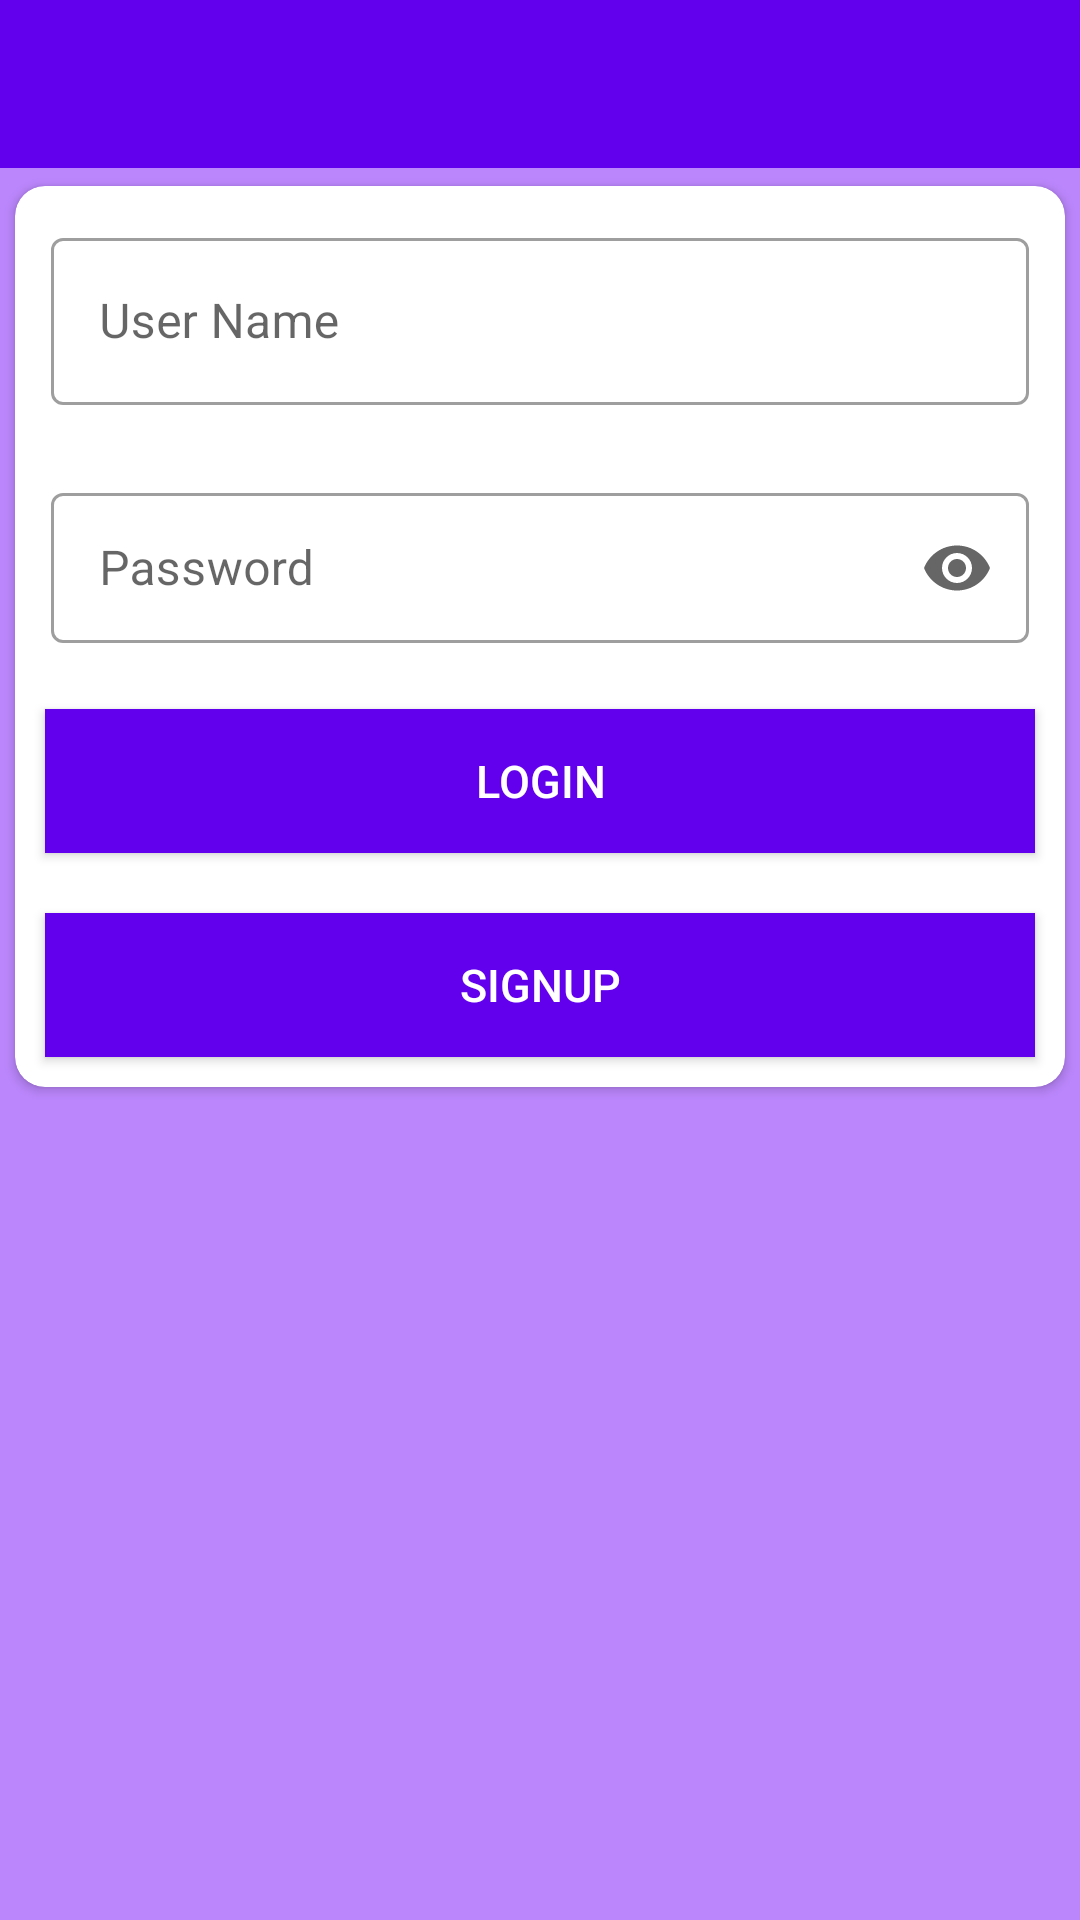

Reconstruct the res/layout file that produces this screen, plus the resources it refers to.
<!-- AndroidManifest.xml: application theme Theme.MobigicAssignment -->
<!-- res/layout/activity_main.xml -->
<?xml version="1.0" encoding="utf-8"?>
<LinearLayout xmlns:android="http://schemas.android.com/apk/res/android"
    xmlns:app="http://schemas.android.com/apk/res-auto"
    xmlns:tools="http://schemas.android.com/tools"
    android:layout_width="match_parent"
    android:layout_height="match_parent"
    android:orientation="vertical"
    android:fitsSystemWindows="true"
    tools:context=".MainActivity">
    <com.google.android.material.appbar.AppBarLayout
        android:layout_width="match_parent"
        android:layout_height="wrap_content"
        android:theme="@style/Widget.Design.AppBarLayout">

       <androidx.appcompat.widget.Toolbar
           android:id="@+id/toolbar"
           android:layout_width="match_parent"
           android:layout_height="match_parent"

           />
    </com.google.android.material.appbar.AppBarLayout>
    <include layout="@layout/content_main"/>




</LinearLayout>
<!-- res/layout/content_main.xml (included above) -->
<?xml version="1.0" encoding="utf-8"?>
<LinearLayout xmlns:android="http://schemas.android.com/apk/res/android"
    xmlns:app="http://schemas.android.com/apk/res-auto"
    android:orientation="vertical"
    android:layout_width="match_parent"
    android:layout_height="match_parent"
    android:background="@color/purple_200">

    <androidx.cardview.widget.CardView
        android:layout_width="match_parent"
        android:layout_height="wrap_content"
        app:cardBackgroundColor="@color/white"
        app:cardCornerRadius="10dp"
        app:cardPreventCornerOverlap="true"
        app:cardUseCompatPadding="true">
        <LinearLayout
            android:layout_width="match_parent"
            android:layout_height="wrap_content"
            android:orientation="vertical"
           android:layout_gravity="center">

        <com.google.android.material.textfield.TextInputLayout
            android:id="@+id/username"
            style="@style/Widget.MaterialComponents.TextInputLayout.OutlinedBox"
            android:layout_width="match_parent"
            android:layout_height="wrap_content"
            android:layout_margin="10dp"
            android:focusable="false"
            android:hint="@string/username"
            android:padding="2dp"
            app:hintTextColor="@android:color/darker_gray">

            <com.google.android.material.textfield.TextInputEditText
                android:id="@+id/edt_signup_username"
                android:layout_width="match_parent"
                android:layout_height="match_parent"
                android:inputType="text"
                android:maxLines="1" />
        </com.google.android.material.textfield.TextInputLayout>

        <com.google.android.material.textfield.TextInputLayout
            android:id="@+id/password"
            style="@style/Widget.MaterialComponents.TextInputLayout.OutlinedBox"
            android:layout_width="match_parent"
            android:layout_height="wrap_content"
           android:layout_margin="10dp"
            android:hint="@string/password"
            android:padding="2dp"
            app:endIconMode="password_toggle"
            app:hintTextColor="@android:color/darker_gray">

            <com.google.android.material.textfield.TextInputEditText
                android:id="@+id/edt_login_password"
                android:layout_width="match_parent"
                android:layout_height="50dp"
                android:inputType="textPassword"
                android:maxLines="1" />
        </com.google.android.material.textfield.TextInputLayout>

        <Button
            android:id="@+id/btn_Login"
            android:layout_width="match_parent"
            android:layout_height="wrap_content"
            android:layout_margin="10dp"
            android:background="@color/purple_500"
            android:padding="10dp"
            android:text="@string/txtBtn_login"
            android:textColor="@color/white"
            android:textSize="15dp" />

        <Button
            android:id="@+id/btn_signup"
            android:layout_width="match_parent"
            android:layout_height="wrap_content"
            android:layout_margin="10dp"
            android:background="@color/purple_500"
            android:padding="10dp"
            android:text="@string/signup"
            android:textColor="@android:color/white"
            android:textSize="15dp" />

        </LinearLayout>
    </androidx.cardview.widget.CardView>




</LinearLayout>
<!-- resources referenced by this layout -->
<resources>
  <string name="password">Password</string>
  <string name="signup">Signup</string>
  <string name="txtBtn_login">Login</string>
  <string name="username">User Name</string>
  <style name="Theme.MobigicAssignment" parent="Theme.MaterialComponents.Light">
          
          <item name="colorPrimary">@color/purple_500</item>
          <item name="colorPrimaryVariant">@color/purple_700</item>
          <item name="colorOnPrimary">@color/white</item>
          
          <item name="colorSecondary">@color/teal_200</item>
          <item name="colorSecondaryVariant">@color/teal_700</item>
          <item name="colorOnSecondary">@color/black</item>
          
          <item name="android:statusBarColor" tools:targetApi="l">?attr/colorPrimaryVariant</item>
          
          <item name="windowActionBar">false</item>
          <item name="windowNoTitle">true</item>
      </style>
  <!-- not gathered from this repository: default colours our renderer supplied (Android Studio template values) -->
  <color name="purple_200">#FFBB86FC</color>
  <color name="purple_500">#FF6200EE</color>
  <color name="purple_700">#FF3700B3</color>
  <color name="teal_200">#FF03DAC5</color>
  <color name="teal_700">#FF018786</color>
  <color name="black">#FF000000</color>
  <color name="white">#FFFFFFFF</color>
</resources>
